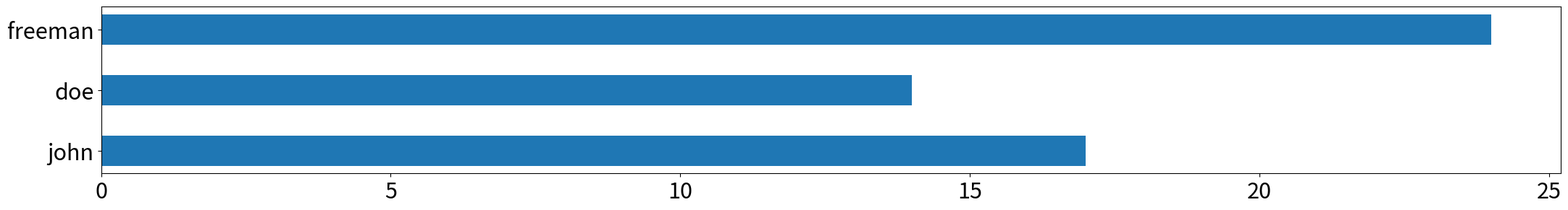

Source code (Python):
import numpy
import matplotlib
import matplotlib.pyplot as plt
from PIL import Image

matplotlib.rcParams.update({'font.size': 22})
#from: http://www.icare.univ-lille1.fr/tutorials/convert_a_matplotlib_figure
def fig2data(fig):
    """
    @brief Convert a Matplotlib figure to a 4D numpy array with RGBA channels and return it
    @param fig a matplotlib figure
    @return a numpy 3D array of RGBA values
    """
    # draw the renderer
    fig.canvas.draw()

    # Get the RGBA buffer from the figure
    w, h = fig.canvas.get_width_height()
    buf = numpy.fromstring(fig.canvas.tostring_argb(), dtype=numpy.uint8)
    buf.shape = (w, h, 4)

    # canvas.tostring_argb give pixmap in ARGB mode. Roll the ALPHA channel to have it in RGBA mode
    buf = numpy.roll(buf, 3, axis=2)
    plt.close()
    return buf

def fig2img ( fig ):
    """
    @brief Convert a Matplotlib figure to a PIL Image in RGBA format and return it
    @param fig a matplotlib figure
    @return a Python Imaging Library ( PIL ) image
    """
    # put the figure pixmap into a numpy array
    buf = fig2data(fig)
    w, h, d = buf.shape
    return Image.frombytes("RGBA", (w,h), buf.tostring())

#end from

def graph_names(names: list, values: list, title="") -> Image:
    """Given a set of names and values,
    makes a simple  horizontal bargraph with
    line ticks and returns the path the resulting
    image.
    Argument names: The names of the labels
    Argument values: The lengths of the bars
    Argument title: The title for the graph."""
    fig = plt.figure(figsize=(26,3))
    fig.patch.set_facecolor('none')

    ticks = numpy.arange(len(values)) # even spacing!

    plt.barh(ticks,
             values,
             tick_label=names,
             height=0.5)  # probably shouldn't be hardcoded

    plt.title(title)

    return fig2img(plt.gcf())


if __name__ == '__main__':
    img = graph_names(['john', 'doe', 'freeman'], [17,14,24])
    img.show()
